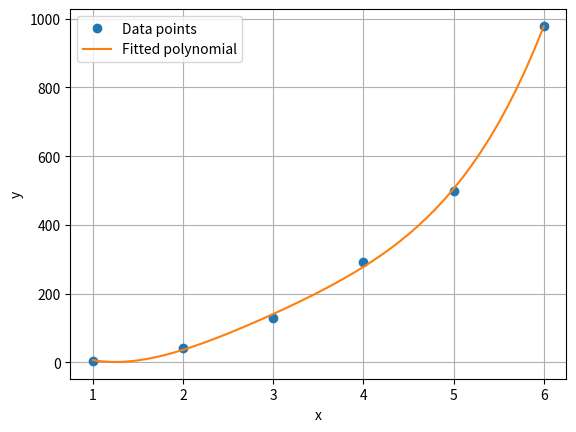

Reproduce this figure in Python.
import numpy as np
import matplotlib.pyplot as plt

# Define the data points
x = np.array([1, 2, 3, 4, 5, 6])
y = np.array([5.5, 43.1, 128, 290.7, 498.4, 978.67])

# Fit a 4th degree polynomial to the data
p = np.polyfit(x, y, 4)

# Generate x values for the fitted polynomial curve
x2 = np.arange(1, 6.1, 0.1)

# Evaluate the polynomial at each x2 value
y2 = np.polyval(p, x2)

# Plot the original data points and the fitted polynomial curve
plt.plot(x, y, 'o', label='Data points')
plt.plot(x2, y2, label='Fitted polynomial')
plt.grid(True)
plt.xlabel('x')
plt.ylabel('y')
plt.legend()
plt.show()
